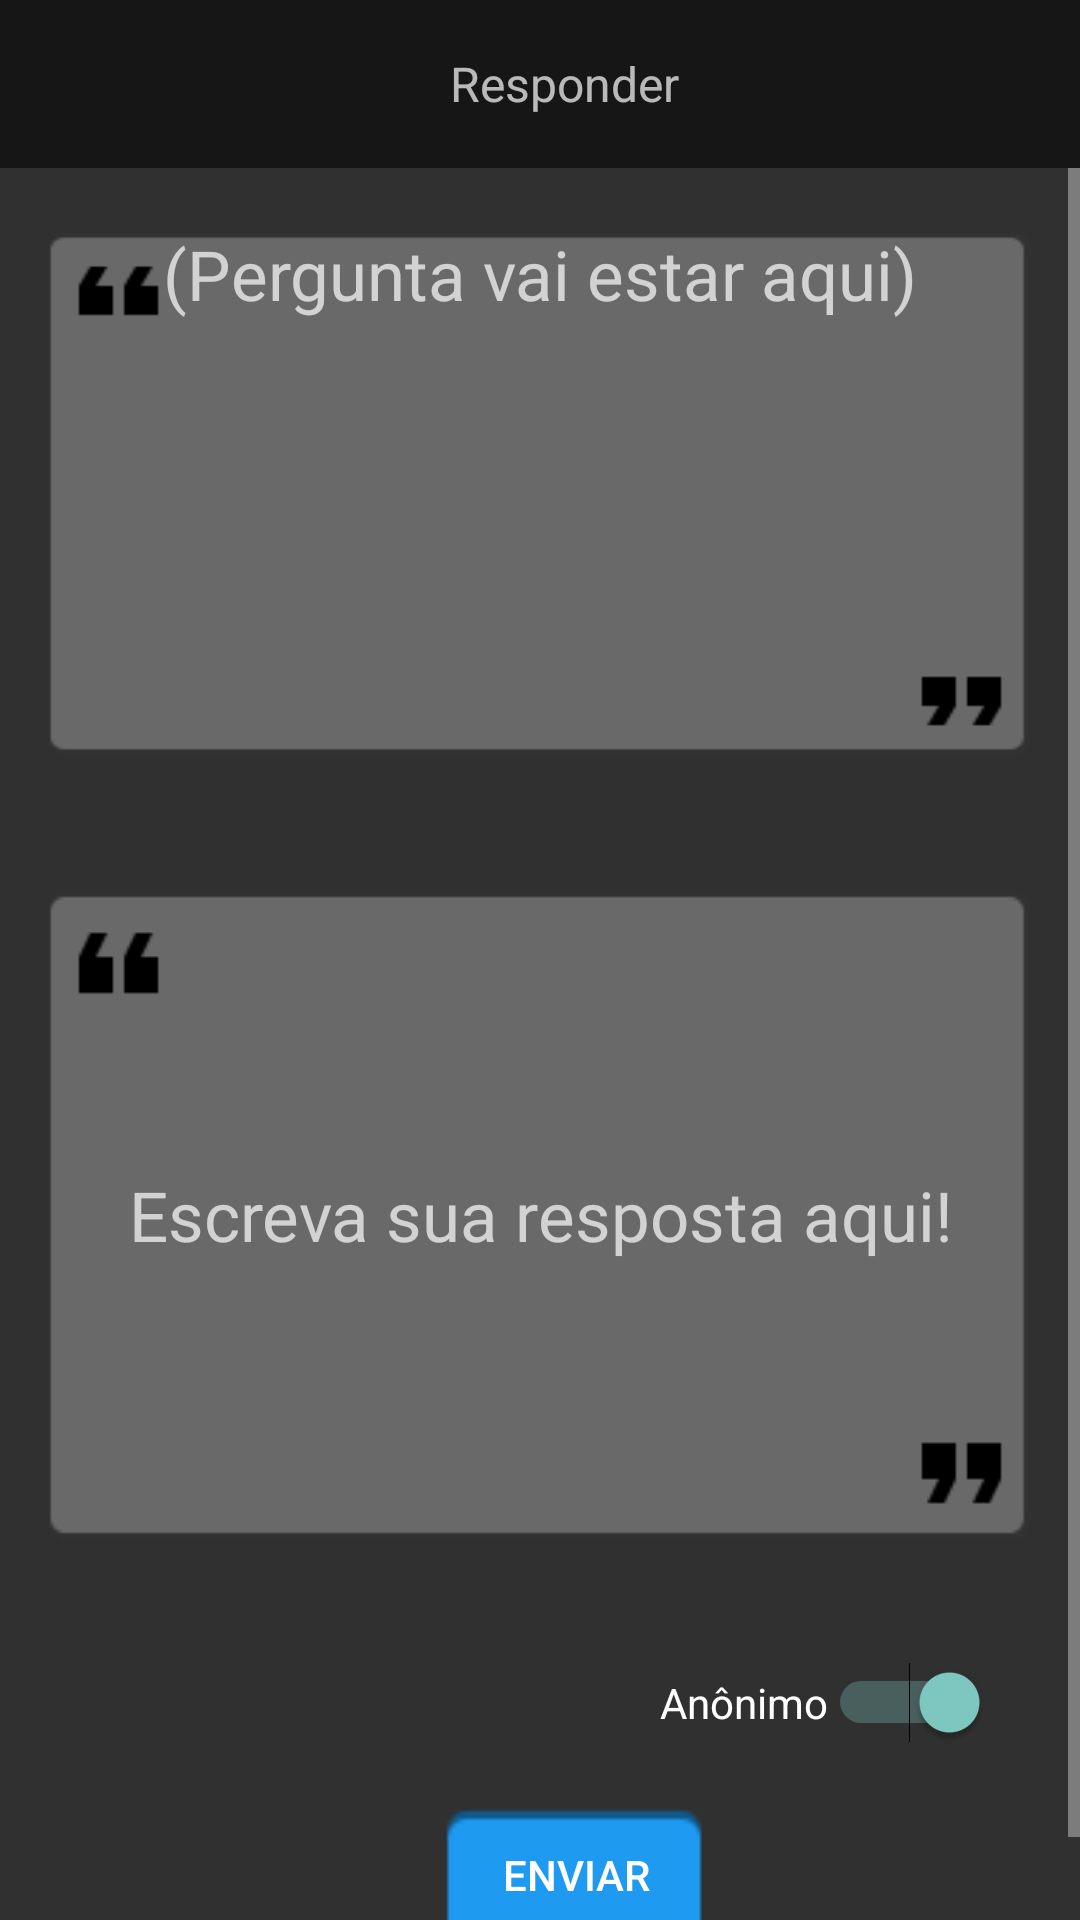

Produce the Android XML layout that renders to this screen, including the resource entries it uses.
<!-- AndroidManifest.xml: application theme Theme.AppCompat.NoActionBar -->
<!-- res/layout/activity_responder.xml -->
<?xml version="1.0" encoding="utf-8"?>
<RelativeLayout xmlns:android="http://schemas.android.com/apk/res/android"
    xmlns:tools="http://schemas.android.com/tools"
    android:id="@+id/activity_responder"
    android:layout_width="match_parent"
    android:layout_height="match_parent"
    tools:context="br.com.private_codx.aprivate.views.ResponderActivity">

    
    <LinearLayout
        android:id="@+id/toolbar_layout"
        android:layout_width="match_parent"
        android:layout_height="wrap_content"
        android:layout_alignParentTop="true"
        android:orientation="horizontal">

        <android.support.v7.widget.Toolbar
            android:id="@+id/toolbar_responder"
            android:layout_width="match_parent"
            android:layout_height="wrap_content"
            android:layout_alignParentLeft="true"
            android:layout_alignParentStart="true"
            android:background="@color/corPrimaria"
            android:minHeight="?attr/actionBarSize">

            <TextView
                android:layout_width="match_parent"
                android:layout_height="wrap_content"
                android:gravity="center"
                android:text="@string/nome_responder"
                android:textSize="16sp" />

        </android.support.v7.widget.Toolbar>
    </LinearLayout>


    <ScrollView
        android:layout_width="match_parent"
        android:layout_height="match_parent"
        android:layout_below="@id/toolbar_layout">


        
        <RelativeLayout
            android:id="@+id/layoutComponentes"
            android:layout_width="match_parent"
            android:layout_height="wrap_content"
            android:paddingLeft="15dp"
            android:paddingRight="15dp"
            android:paddingTop="20dp">

            
            <LinearLayout
                android:id="@+id/layoutCaixaResponderP"
                android:layout_width="match_parent"
                android:layout_height="wrap_content"
                android:orientation="vertical">

                <TextView
                    android:id="@+id/textPergunta"
                    android:layout_width="match_parent"
                    android:layout_height="177dp"
                    android:background="@drawable/caixa_editview"
                    android:hint="(Pergunta vai estar aqui)"
                    android:textAlignment="center"
                    android:textColor="@color/branco"
                    android:textSize="23sp" />
            </LinearLayout>


            <LinearLayout
                android:id="@+id/layoutCaixaResponder"
                android:layout_width="match_parent"
                android:layout_height="wrap_content"
                android:layout_alignParentLeft="true"
                android:layout_alignParentStart="true"
                android:layout_below="@+id/layoutCaixaResponderP"
                android:layout_marginTop="42dp"
                android:orientation="vertical">

                <EditText
                    android:id="@+id/editResposta"
                    android:layout_width="match_parent"
                    android:layout_height="wrap_content"
                    android:background="@drawable/caixa_editview"
                    android:hint="@string/texto_responder"
                    android:textAlignment="center"
                    android:textColor="@color/branco"
                    android:textSize="23sp" />

                <TextView
                    android:id="@+id/txtMensagem"
                    android:layout_width="wrap_content"
                    android:layout_height="wrap_content"
                    android:layout_gravity="right" />
            </LinearLayout>

            
            <RelativeLayout
                android:id="@+id/layoutChave"
                android:layout_width="match_parent"
                android:layout_height="wrap_content"
                android:layout_below="@id/layoutCaixaResponder"
                android:layout_marginTop="20dp">

                <Switch
                    android:id="@+id/chaveAnonimoResponder"
                    android:layout_width="wrap_content"
                    android:layout_height="wrap_content"
                    android:layout_alignParentRight="true"
                    android:layout_marginRight="15dp"
                    android:checked="true"
                    android:text="@string/anonimo" />
            </RelativeLayout>


            <LinearLayout
                android:layout_width="match_parent"
                android:layout_height="match_parent"
                android:layout_below="@id/layoutChave"
                android:layout_marginBottom="20dp"
                android:layout_marginTop="20dp"
                android:gravity="center_horizontal"
                android:orientation="horizontal">

                <Button
                    android:id="@+id/btnEnviarResposta"
                    android:layout_width="wrap_content"
                    android:layout_height="wrap_content"
                    android:layout_gravity="bottom"
                    android:layout_marginLeft="24dp"
                    android:layout_marginStart="24dp"
                    android:background="@drawable/botao_azul"
                    android:onClick="enviarPergunta"
                    android:text="@string/btnEnviar" />
            </LinearLayout>
        </RelativeLayout>
    </ScrollView>

</RelativeLayout>
<!-- resources referenced by this layout -->
<resources>
  <color name="branco">#ffffff</color>
  <color name="corPrimaria">#161616</color>
  <!-- drawable botao_azul: png bitmap (drawable-mdpi, 751 bytes) -->
  <!-- drawable caixa_editview: png bitmap (drawable-mdpi, 1923 bytes) -->
  <string name="anonimo">Anônimo</string>
  <string name="btnEnviar">Enviar</string>
  <string name="nome_responder">Responder</string>
  <string name="texto_responder">Escreva sua resposta aqui!</string>
</resources>
